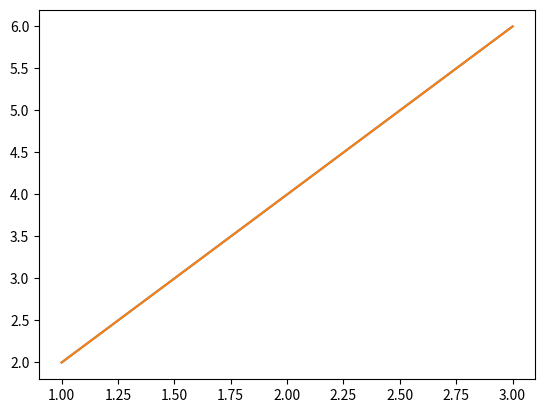

Generate this figure with matplotlib:
'''
[redacted]
File name: HW01-01.py
Date created: 4/16/2019
Date last modified: 4/16/2019
Python Version: 3.1
This file is for enhanced unit converter
'''


from pylab import plot,show,title, xlabel, ylabel, legend , savefig
'''
=============================================================================
from pylab import plot, show
x = [1,2,3]
y = [2,4,6]

plot(x,y,'o')

show()

nyc_temp = [53.9, 56.3, 56.4, 53.4, 54.5, 55.8, 56.8, 55.0, 55.3, 54.0, 56.7, 56.4, 57.3]
plot(nyc_temp, marker='o')

show()

years = range(2000, 2013)
plot(years,nyc_temp, marker='o')

show()
==========================================================================================
'''

'''

===========================================================================================
nyc_temp_2000 = [31.3, 37.3, 47.2, 51.0, 63.5, 71.3, 72.3, 72.7, 66.0, 57.0, 45.3, 31.1]
nyc_temp_2006 = [40.9, 35.7, 43.1, 55.7, 63.1, 71.0, 77.9, 75.8, 66.6, 56.2, 51.9, 43.6]
nyc_temp_2012 = [37.3, 40.9, 50.9, 54.8, 65.1, 71.0, 78.8, 76.7, 68.8, 58.0, 43.9, 41.5]

months = range(1, 13)

plot(months, nyc_temp_2000, months, nyc_temp_2006, months, nyc_temp_2012)
title('Average monthly temperature in NYC')
xlabel('Month')
ylabel('Temperature')

legend([2000,2006,2012])
show()
============================================================================================
'''

import matplotlib.pyplot as plt

def create_graph():
    x_numbers = [1, 2, 3]
    y_numbers = [2, 4, 6]
    plt.plot(x_numbers, y_numbers)
    plt.show()
    x = [1, 2, 3]
    y = [2, 4, 6]
    plot(x, y)
    savefig('mygraph.png')

if __name__ == '__main__':
    create_graph()